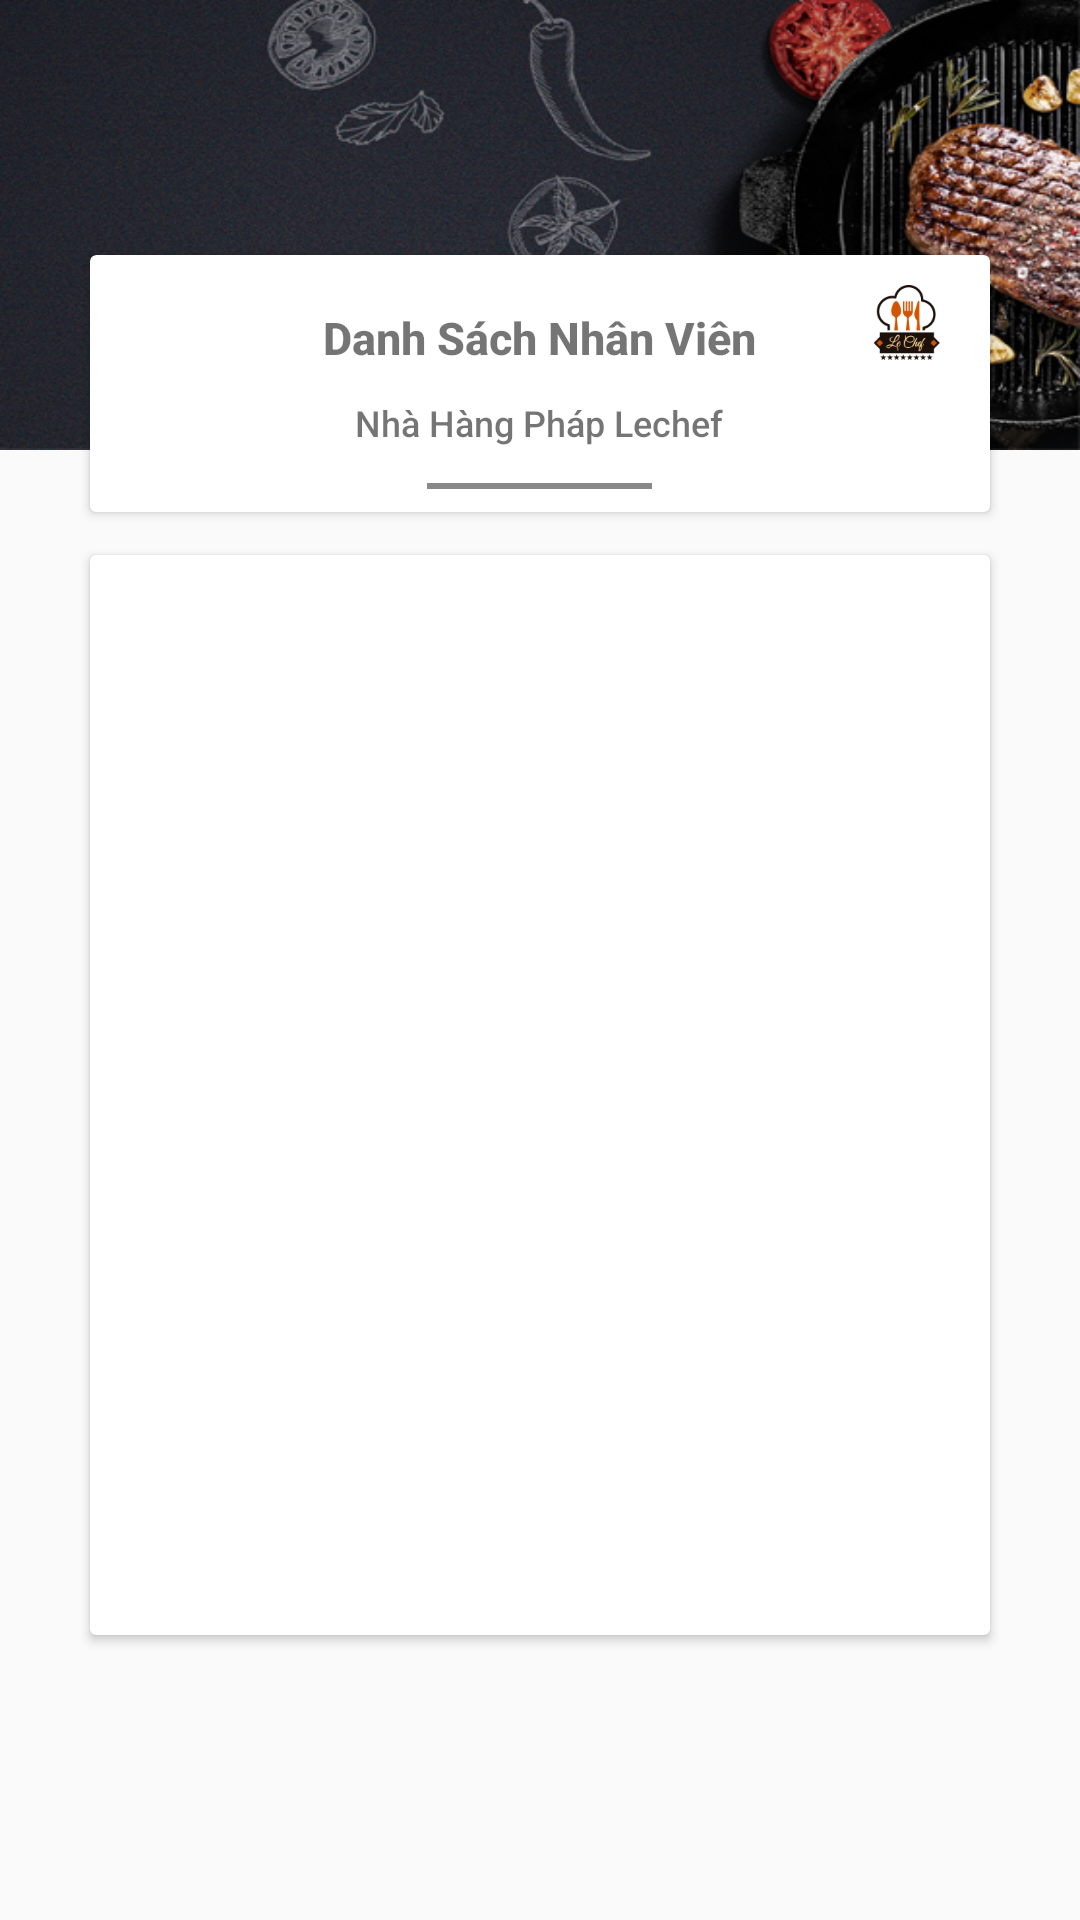

Write the Android layout XML for this screen, with the resource values it uses.
<!-- AndroidManifest.xml: application theme AppTheme -->
<!-- res/layout/layout_hienthinhanvien.xml -->
<?xml version="1.0" encoding="utf-8"?>
<RelativeLayout
    xmlns:android="http://schemas.android.com/apk/res/android"
    android:layout_width="match_parent"
    android:layout_height="match_parent">

    <RelativeLayout
        android:layout_width="match_parent"
        android:layout_height="@dimen/size150dp"
        android:background="@drawable/bg_navigation">

    </RelativeLayout>

    <android.support.v7.widget.CardView
        android:layout_width="@dimen/size300dp"
        android:layout_height="wrap_content"
        android:layout_centerHorizontal="true"
        android:layout_marginTop="@dimen/size85dp">

        <ImageView
            android:layout_width="@dimen/size25dp"
            android:layout_height="@dimen/size25dp"
            android:layout_marginTop="@dimen/size10dp"
            android:src="@drawable/logolechef"
            android:layout_marginLeft="260dp"/>

        <RelativeLayout
            android:layout_width="wrap_content"
            android:layout_height="wrap_content"
            android:layout_gravity="center"
            android:layout_marginTop="@dimen/size15dp"
            android:layout_marginBottom="@dimen/size10dp">

            <TextView
                android:id="@+id/tvDanhSachLoaiThucDon"
                android:layout_width="wrap_content"
                android:layout_height="wrap_content"
                android:layout_marginBottom="@dimen/size10dp"
                android:text="@string/danhsachnhanvien"
                android:fontFamily="sans-serif-medium"
                android:textStyle="bold"
                android:textSize="@dimen/size15sp"/>

            <TextView
                android:id="@+id/tvLeChefRestaurant"
                android:layout_width="wrap_content"
                android:layout_height="wrap_content"
                android:layout_marginBottom="@dimen/size10dp"
                android:layout_below="@+id/tvDanhSachLoaiThucDon"
                android:layout_centerHorizontal="true"
                android:fontFamily="sans-serif-medium"
                android:text="@string/nhahangphap"
                android:textSize="@dimen/size12sp" />

            <View
                android:layout_below="@+id/tvLeChefRestaurant"
                android:id="@+id/tvline"
                android:layout_width="@dimen/size75dp"
                android:layout_height="@dimen/size2dp"
                android:layout_marginTop="2dp"
                android:layout_centerHorizontal="true"
                android:background="@color/darkgray"
                />

        </RelativeLayout>

    </android.support.v7.widget.CardView>

    <android.support.v7.widget.CardView
        android:layout_width="@dimen/size300dp"
        android:layout_height="@dimen/size360dp"
        android:layout_marginTop="@dimen/size185dp"
        android:layout_centerHorizontal="true">

        <FrameLayout
            android:layout_width="match_parent"
            android:layout_height="match_parent">

            <ListView
                android:id="@+id/listViewNhanVien"
                android:layout_width="match_parent"
                android:layout_height="match_parent"
                android:layout_marginTop="@dimen/size15dp"
                android:layout_marginLeft="@dimen/size20dp"
                android:layout_marginRight="@dimen/size20dp">

            </ListView>
        </FrameLayout>
    </android.support.v7.widget.CardView>
</RelativeLayout>
<!-- resources referenced by this layout -->
<resources>
  <color name="darkgray">#898989</color>
  <dimen name="size10dp">10dp</dimen>
  <dimen name="size12sp">12sp</dimen>
  <dimen name="size150dp">150dp</dimen>
  <dimen name="size15dp">15dp</dimen>
  <dimen name="size15sp">15sp</dimen>
  <dimen name="size185dp">185dp</dimen>
  <dimen name="size20dp">20dp</dimen>
  <dimen name="size25dp">25dp</dimen>
  <dimen name="size2dp">2dp</dimen>
  <dimen name="size300dp">300dp</dimen>
  <dimen name="size360dp">360dp</dimen>
  <dimen name="size75dp">75dp</dimen>
  <dimen name="size85dp">85dp</dimen>
  <!-- drawable bg_navigation: jpg bitmap (drawable, 276782 bytes) -->
  <!-- drawable logolechef: png bitmap (drawable, 22843 bytes) -->
  <string name="danhsachnhanvien">Danh Sách Nhân Viên</string>
  <string name="nhahangphap">Nhà Hàng Pháp Lechef</string>
  <style name="AppTheme" parent="Theme.AppCompat.Light.NoActionBar">
          
          <item name="colorPrimary">@color/colorPrimary</item>
          <item name="colorPrimaryDark">@color/dark_bule</item>
          <item name="colorAccent">@color/colorAccent</item>
      </style>
  <color name="colorPrimary">#3f51b5</color>
  <color name="dark_bule">#103667</color>
  <color name="colorAccent">#D81B60</color>
</resources>
